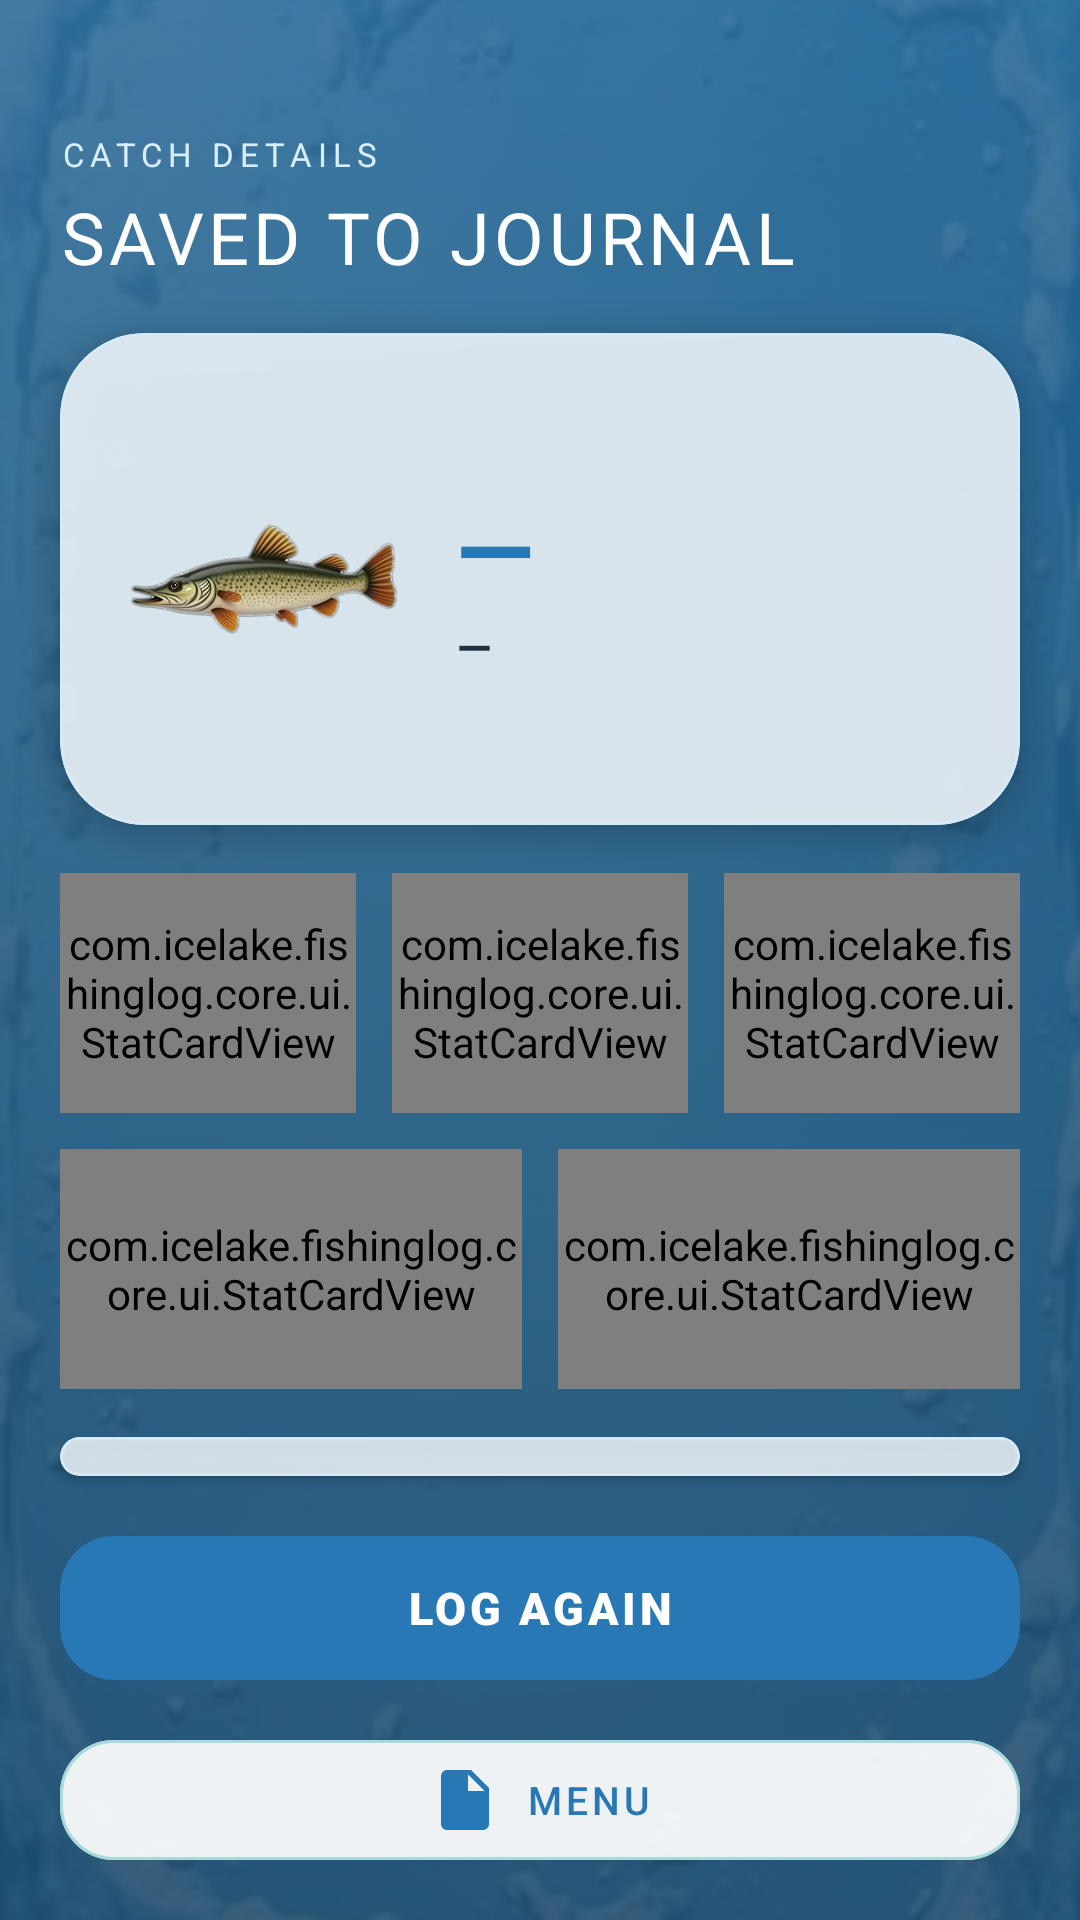

Reconstruct the res/layout file that produces this screen, plus the resources it refers to.
<!-- AndroidManifest.xml: application theme Theme.IceLake -->
<!-- res/layout/fragment_game_over.xml -->
<?xml version="1.0" encoding="utf-8"?>
<androidx.constraintlayout.widget.ConstraintLayout xmlns:android="http://schemas.android.com/apk/res/android"
    xmlns:app="http://schemas.android.com/apk/res-auto"
    android:id="@+id/result_root"
    android:layout_width="match_parent"
    android:layout_height="match_parent"
    android:background="@drawable/bg_result_gradient">

    <ImageView
        android:id="@+id/img_result_bg"
        android:layout_width="0dp"
        android:layout_height="0dp"
        android:alpha="0.22"
        android:importantForAccessibility="no"
        android:scaleType="centerCrop"
        android:src="@drawable/bg_game"
        app:layout_constraintBottom_toBottomOf="parent"
        app:layout_constraintEnd_toEndOf="parent"
        app:layout_constraintStart_toStartOf="parent"
        app:layout_constraintTop_toTopOf="parent" />

    <View
        android:id="@+id/result_scrim"
        android:layout_width="0dp"
        android:layout_height="0dp"
        android:background="@color/scrim_result"
        app:layout_constraintBottom_toBottomOf="parent"
        app:layout_constraintEnd_toEndOf="parent"
        app:layout_constraintStart_toStartOf="parent"
        app:layout_constraintTop_toTopOf="parent" />

    <TextView
        android:id="@+id/txt_result_title"
        android:layout_width="0dp"
        android:layout_height="wrap_content"
        android:layout_marginStart="@dimen/screen_margin"
        android:layout_marginEnd="@dimen/screen_margin"
        android:letterSpacing="0.18"
        android:paddingTop="@dimen/status_bar_pad"
        android:text="@string/result_title"
        android:textColor="@color/ice_on_dark_muted"
        android:textSize="@dimen/text_meta"
        app:layout_constraintEnd_toEndOf="parent"
        app:layout_constraintStart_toStartOf="parent"
        app:layout_constraintTop_toTopOf="parent" />

    <TextView
        android:id="@+id/txt_result_saved"
        android:layout_width="0dp"
        android:layout_height="wrap_content"
        android:layout_marginStart="@dimen/screen_margin"
        android:layout_marginTop="@dimen/space_xs"
        android:layout_marginEnd="@dimen/screen_margin"
        android:text="@string/result_saved_label"
        android:textAppearance="@style/TextAppearance.IceLake.Headline"
        android:textColor="@color/ice_on_dark"
        app:layout_constraintEnd_toEndOf="parent"
        app:layout_constraintStart_toStartOf="parent"
        app:layout_constraintTop_toBottomOf="@id/txt_result_title" />

    <com.google.android.material.card.MaterialCardView
        android:id="@+id/card_hero"
        style="@style/Widget.App.Card.Soft"
        android:layout_width="0dp"
        android:layout_height="@dimen/hero_card_height"
        android:layout_marginStart="@dimen/screen_margin"
        android:layout_marginTop="@dimen/space_l"
        android:layout_marginEnd="@dimen/screen_margin"
        app:cardBackgroundColor="@color/card_result"
        app:cardCornerRadius="@dimen/radius_xl"
        app:cardElevation="@dimen/elevation_l"
        app:layout_constraintEnd_toEndOf="parent"
        app:layout_constraintStart_toStartOf="parent"
        app:layout_constraintTop_toBottomOf="@id/txt_result_saved">

        <LinearLayout
            android:layout_width="match_parent"
            android:layout_height="match_parent"
            android:gravity="center_vertical"
            android:orientation="horizontal"
            android:paddingStart="@dimen/space_xl"
            android:paddingEnd="@dimen/space_xl">

            <ImageView
                android:id="@+id/img_hero_species"
                android:layout_width="@dimen/hero_sprite_size"
                android:layout_height="@dimen/hero_sprite_size"
                android:contentDescription="@string/game_preview_desc"
                android:scaleType="fitCenter"
                android:src="@drawable/sprite_fish_pike" />

            <LinearLayout
                android:layout_width="0dp"
                android:layout_height="wrap_content"
                android:layout_marginStart="@dimen/space_l"
                android:layout_weight="1"
                android:orientation="vertical">

                <TextView
                    android:id="@+id/txt_hero_weight"
                    android:layout_width="match_parent"
                    android:layout_height="wrap_content"
                    android:accessibilityLiveRegion="polite"
                    android:fontFeatureSettings="tnum"
                    android:maxLines="1"
                    android:text="@string/value_none"
                    android:textAppearance="@style/TextAppearance.IceLake.Numeric"
                    android:textSize="@dimen/text_numeric_large" />

                <TextView
                    android:id="@+id/txt_hero_species"
                    android:layout_width="match_parent"
                    android:layout_height="wrap_content"
                    android:ellipsize="end"
                    android:maxLines="1"
                    android:text="@string/value_none"
                    android:textAppearance="@style/TextAppearance.IceLake.Body"
                    android:textStyle="bold" />

                <TextView
                    android:id="@+id/txt_hero_badge"
                    android:layout_width="wrap_content"
                    android:layout_height="wrap_content"
                    android:layout_marginTop="@dimen/space_s"
                    android:background="@drawable/shape_badge_best"
                    android:paddingStart="@dimen/space_s"
                    android:paddingTop="@dimen/space_xs"
                    android:paddingEnd="@dimen/space_s"
                    android:paddingBottom="@dimen/space_xs"
                    android:text="@string/result_personal_best"
                    android:textColor="@color/ice_accent"
                    android:textSize="@dimen/text_meta"
                    android:visibility="gone" />

            </LinearLayout>

        </LinearLayout>

    </com.google.android.material.card.MaterialCardView>

    <LinearLayout
        android:id="@+id/result_stat_row_1"
        android:layout_width="0dp"
        android:layout_height="@dimen/stat_card_height"
        android:layout_marginStart="@dimen/screen_margin"
        android:layout_marginTop="@dimen/space_l"
        android:layout_marginEnd="@dimen/screen_margin"
        android:baselineAligned="false"
        android:orientation="horizontal"
        app:layout_constraintEnd_toEndOf="parent"
        app:layout_constraintStart_toStartOf="parent"
        app:layout_constraintTop_toBottomOf="@id/card_hero">

        <com.icelake.fishinglog.core.ui.StatCardView
            android:id="@+id/stat_result_length"
            android:layout_width="0dp"
            android:layout_height="match_parent"
            android:layout_weight="1" />

        <com.icelake.fishinglog.core.ui.StatCardView
            android:id="@+id/stat_result_bait"
            android:layout_width="0dp"
            android:layout_height="match_parent"
            android:layout_marginStart="@dimen/space_m"
            android:layout_weight="1" />

        <com.icelake.fishinglog.core.ui.StatCardView
            android:id="@+id/stat_result_weather"
            android:layout_width="0dp"
            android:layout_height="match_parent"
            android:layout_marginStart="@dimen/space_m"
            android:layout_weight="1" />

    </LinearLayout>

    <LinearLayout
        android:id="@+id/result_stat_row_2"
        android:layout_width="0dp"
        android:layout_height="@dimen/stat_card_height"
        android:layout_marginStart="@dimen/screen_margin"
        android:layout_marginTop="@dimen/space_m"
        android:layout_marginEnd="@dimen/screen_margin"
        android:baselineAligned="false"
        android:orientation="horizontal"
        app:layout_constraintEnd_toEndOf="parent"
        app:layout_constraintStart_toStartOf="parent"
        app:layout_constraintTop_toBottomOf="@id/result_stat_row_1">

        <com.icelake.fishinglog.core.ui.StatCardView
            android:id="@+id/stat_result_spot"
            android:layout_width="0dp"
            android:layout_height="match_parent"
            android:layout_weight="1" />

        <com.icelake.fishinglog.core.ui.StatCardView
            android:id="@+id/stat_result_ice"
            android:layout_width="0dp"
            android:layout_height="match_parent"
            android:layout_marginStart="@dimen/space_m"
            android:layout_weight="1" />

    </LinearLayout>

    <com.google.android.material.card.MaterialCardView
        android:id="@+id/card_result_notes"
        style="@style/Widget.App.Card.Soft"
        android:layout_width="0dp"
        android:layout_height="0dp"
        android:layout_marginStart="@dimen/screen_margin"
        android:layout_marginTop="@dimen/space_l"
        android:layout_marginEnd="@dimen/screen_margin"
        android:layout_marginBottom="@dimen/space_l"
        app:cardBackgroundColor="@color/card_translucent"
        app:cardCornerRadius="@dimen/radius_m"
        app:layout_constraintBottom_toTopOf="@id/btn_log_again"
        app:layout_constraintEnd_toEndOf="parent"
        app:layout_constraintStart_toStartOf="parent"
        app:layout_constraintTop_toBottomOf="@id/result_stat_row_2">

        <LinearLayout
            android:layout_width="match_parent"
            android:layout_height="match_parent"
            android:orientation="vertical"
            android:padding="@dimen/space_l">

            <TextView
                android:id="@+id/txt_result_notes_header"
                android:layout_width="match_parent"
                android:layout_height="wrap_content"
                android:text="@string/result_notes_header"
                android:textAppearance="@style/TextAppearance.IceLake.Label" />

            <TextView
                android:id="@+id/txt_result_notes"
                android:layout_width="match_parent"
                android:layout_height="0dp"
                android:layout_marginTop="@dimen/space_s"
                android:layout_weight="1"
                android:ellipsize="end"
                android:text="@string/value_none"
                android:textAppearance="@style/TextAppearance.IceLake.Body"
                android:textSize="@dimen/text_small" />

        </LinearLayout>

    </com.google.android.material.card.MaterialCardView>

    <com.google.android.material.button.MaterialButton
        android:id="@+id/btn_log_again"
        style="@style/Widget.App.Button.Primary"
        android:layout_width="0dp"
        android:layout_height="@dimen/button_result_height"
        android:layout_marginStart="@dimen/screen_margin"
        android:layout_marginEnd="@dimen/screen_margin"
        android:layout_marginBottom="@dimen/space_m"
        android:text="@string/result_again"
        app:icon="@drawable/ic_plus"
        app:layout_constraintBottom_toTopOf="@id/btn_result_menu"
        app:layout_constraintEnd_toEndOf="parent"
        app:layout_constraintStart_toStartOf="parent" />

    <com.google.android.material.button.MaterialButton
        android:id="@+id/btn_result_menu"
        style="@style/Widget.App.Button.Secondary"
        android:layout_width="0dp"
        android:layout_height="@dimen/button_secondary_height"
        android:layout_marginStart="@dimen/screen_margin"
        android:layout_marginEnd="@dimen/screen_margin"
        android:layout_marginBottom="@dimen/space_l"
        android:text="@string/result_menu"
        app:icon="@drawable/ic_journal"
        app:layout_constraintBottom_toBottomOf="parent"
        app:layout_constraintEnd_toEndOf="parent"
        app:layout_constraintStart_toStartOf="parent" />

</androidx.constraintlayout.widget.ConstraintLayout>
<!-- resources referenced by this layout -->
<resources>
  <color name="card_result">#F5FFFFFF</color>
  <color name="card_translucent">#EBFFFFFF</color>
  <color name="ice_accent">#F4A261</color>
  <color name="ice_on_dark">#FFFFFF</color>
  <color name="ice_on_dark_muted">#D8EEFB</color>
  <color name="scrim_result">#400E2A3F</color>
  <dimen name="button_result_height">56dp</dimen>
  <dimen name="button_secondary_height">48dp</dimen>
  <dimen name="elevation_l">6dp</dimen>
  <dimen name="hero_card_height">164dp</dimen>
  <dimen name="hero_sprite_size">96dp</dimen>
  <dimen name="radius_m">18dp</dimen>
  <dimen name="radius_xl">28dp</dimen>
  <dimen name="screen_margin">20dp</dimen>
  <dimen name="space_l">16dp</dimen>
  <dimen name="space_m">12dp</dimen>
  <dimen name="space_s">8dp</dimen>
  <dimen name="space_xl">20dp</dimen>
  <dimen name="space_xs">4dp</dimen>
  <dimen name="stat_card_height">80dp</dimen>
  <dimen name="status_bar_pad">44dp</dimen>
  <dimen name="text_meta">11sp</dimen>
  <dimen name="text_numeric_large">34sp</dimen>
  <dimen name="text_small">13sp</dimen>
  <!-- drawable bg_result_gradient (drawable) -->
  <?xml version="1.0" encoding="utf-8"?>
  <shape xmlns:android="http://schemas.android.com/apk/res/android"
      android:shape="rectangle">
      <gradient
          android:angle="270"
          android:startColor="#2878B5"
          android:centerColor="#1F5F90"
          android:endColor="#1B4C74"
          android:type="linear" />
  </shape>
  <!-- drawable shape_badge_best (drawable) -->
  <?xml version="1.0" encoding="utf-8"?>
  <shape xmlns:android="http://schemas.android.com/apk/res/android"
      android:shape="rectangle">
      <solid android:color="#FDF0E4" />
      <corners android:radius="12dp" />
  </shape>
  <string name="game_preview_desc">Selected species preview</string>
  <string name="result_again">LOG AGAIN</string>
  <string name="result_menu">MENU</string>
  <string name="result_notes_header">NOTES</string>
  <string name="result_personal_best">PERSONAL BEST</string>
  <string name="result_saved_label">SAVED TO JOURNAL</string>
  <string name="result_title">CATCH DETAILS</string>
  <string name="value_none">—</string>
  <style name="TextAppearance.IceLake.Body" parent="TextAppearance.Material3.BodyLarge">
          <item name="android:textSize">@dimen/text_body</item>
          <item name="android:textColor">@color/ice_text</item>
      </style>
  <style name="TextAppearance.IceLake.Headline" parent="TextAppearance.Material3.HeadlineSmall">
          <item name="android:textSize">@dimen/text_headline</item>
          <item name="android:fontFamily">sans-serif-medium</item>
          <item name="android:letterSpacing">0.06</item>
          <item name="android:textColor">@color/ice_text</item>
      </style>
  <dimen name="text_body">15sp</dimen>
  <color name="ice_text">#203040</color>
  <dimen name="text_headline">24sp</dimen>
  <dimen name="text_label">10sp</dimen>
  <color name="ice_text_faint">#8FA7B6</color>
  <dimen name="text_numeric">28sp</dimen>
  <color name="ice_primary">#2878B5</color>
  <dimen name="button_primary_height">60dp</dimen>
  <color name="ripple_accent">#4DF4A261</color>
  <dimen name="icon_size">24dp</dimen>
  <color name="ice_secondary">#A8DADC</color>
  <dimen name="hairline">1dp</dimen>
  <color name="ripple_primary">#332878B5</color>
  <dimen name="elevation_s">2dp</dimen>
  <color name="ice_surface">#FFFFFF</color>
  <color name="ice_stroke">#D6EAF5</color>
  <color name="ice_surface_tint">#EAF6FC</color>
  <color name="ice_primary_dark">#1B4C74</color>
  <color name="ice_background">#F2FAFF</color>
  <color name="ice_text_muted">#5E7689</color>
  <color name="ice_deep">#0E2A3F</color>
  <style name="ThemeOverlay.IceLake.Dialog" parent="ThemeOverlay.Material3.MaterialAlertDialog">
          <item name="colorSurface">@color/ice_surface</item>
          <item name="colorOnSurface">@color/ice_text</item>
      </style>
</resources>
